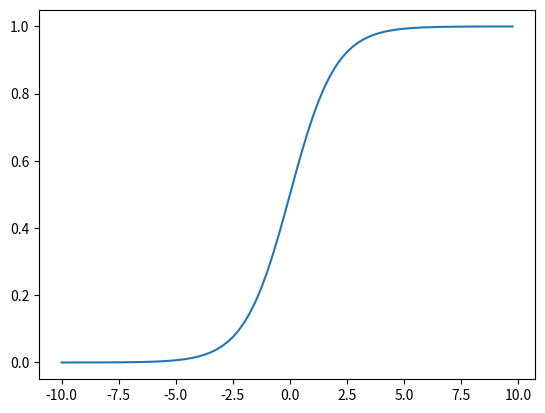

The script that saved this image:
## 画三维图
from matplotlib import pyplot as plt
import numpy as np
from mpl_toolkits.mplot3d import Axes3D
figure = plt.figure()
ax = Axes3D(figure)
X = np.arange(0, 1, 0.05)
Y = np.arange(0, 1, 0.05)
#网格化数据
X, Y = np.meshgrid(X, Y)
R = 2 * X * Y / (X + Y)
ax.plot_surface(X, Y, R, rstride=1, cstride=1, cmap='rainbow')

plt.show()


## 画二维图
from matplotlib import pyplot as plt
import numpy as np
from mpl_toolkits.mplot3d import Axes3D
figure = plt.figure()
X = np.arange(-10, 10, 0.25)
R = np.exp(X) / (1 + np.exp(X))
plt.plot(X, R)
plt.show()